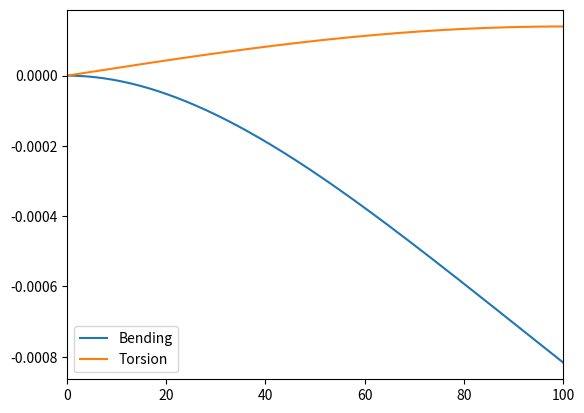

Generate this figure with matplotlib:

import numpy as np
import matplotlib.pyplot as plt

def mass_norm_bend_modes(x, L, beta, rho):
    """
    Beam Modes that are mass normalized
    Cantilever beam with x=0 fixed

    Inputs:
      x - locations to evaluate
      L - length of beam
      beta - parameter of beam modes (depends on mode number)
      rho - mass per unit length of the beam
    """

    val = 1.0 / np.sqrt(rho * L) * ( np.cos(beta * x) - np.cosh(beta*x) \
            + (np.sin(beta*L) - np.sinh(beta*L)) / (np.cos(beta*L) + np.cosh(beta*L)) \
            * (np.sin(beta*x) - np.sinh(beta*x)) )

    return val

def unif_modal_bend_loading(L, beta, rho):
    """
    Modal loading for a constant load distribution
    For bending modes
    """

    val = 2.0 / np.sqrt(rho*L) / beta * (np.sin(beta*L) - np.sinh(beta*L)) \
                 / (np.cos(beta*L) + np.cosh(beta*L))

    return val

def bending_freq(inertia, stiffness, L, betaL):
    """
    Calculate the bending frequency of the first bending mode for the structure
    """

    omega = betaL**2 / L**2 * np.sqrt(stiffness / inertia)

    return omega

def mass_norm_tors_modes(x, L, rotJ, rho):
    """
    Mass normalized mode shapes for the case of torsion
    """

    val = np.sqrt(2 / rotJ / rho / L) * np.sin(0.5*np.pi*x / L)

    return val 

def unif_modal_tors_loading(L, rotJ, rho):
    """
    Calculates the modal loading for the torsion mode
    """
    
    val = 2 / np.pi * np.sqrt(2* L / rotJ / rho)

    return val

def torsion_freq(inertia, stiffness, L):
    """
    Calculate the torsion frequency of the first torsion mode
    """

    omega = 0.5 * np.pi/ L * np.sqrt(stiffness / inertia)

    print('Torsional Inputs')
    print('stiffness: {}'.format(stiffness))
    print('inertia: {}'.format(inertia))

    return omega


def construct_analytical_model(L, beta, span_frac, stiffness_vec, inertia_vec, betaL):
    """
    Construct a 3 DOF model using the analytical beam modes etc.
    """

    bending_phi = mass_norm_bend_modes(span_frac*L, L, beta, rho)
    torsion_phi = mass_norm_tors_modes(span_frac*L, L, rotJ, rho)

    Phi = np.diag([bending_phi, bending_phi, torsion_phi])

    # Frequencies for the three modes
    omega_bend = bending_freq(inertia_vec[:2], stiffness_vec[:2], L, betaL)
    omega_tors = torsion_freq(inertia_vec[-1], stiffness_vec[-1], L)

    omega = np.hstack((omega_bend, [omega_tors]))

    # Stiffness Matrix
    Kmat = np.diag(omega**2 / np.array([bending_phi, bending_phi, torsion_phi])**2)

    Mmat = np.diag(1.0 / np.array([bending_phi, bending_phi, torsion_phi])**2)

    # Modal Loading (uniform)
    bending_f = unif_modal_bend_loading(L, beta, rho)
    torsion_f = unif_modal_tors_loading(L, rotJ, rho)

    Ttrans = np.diag([bending_f / bending_phi, bending_f/bending_phi, torsion_f/torsion_phi])

    return omega, Kmat, Mmat, Ttrans, Phi

if __name__=="__main__":

    ############
    # Parameters of the model
    
    # Beta * L for the first mode from pg 396 of Fundamentals of Structual Dynamics by Craig and Kurdila
    betaL = 1.875 # 1.8751 
    
    L = 1.0e2 # m
    

    span_frac = 0.7344240000000001 # - comes from different node for different element order on simple model. 0.7826179487179487
   
    density = 8e3 # kg/m^3

    Emod = 2e11 # Elastic Modulus, Pa
    # shearMod = 1.4e11 # Pa

    # Bulkmod = 1.40e11 # Pa, Bulk modulus
    poisson = 0.3
    shearMod = Emod / 2.0 / (1 + poisson)
    # shearMod = 3 * Bulkmod * Emod / (9 * Bulkmod - Emod)

    chord = 5.0 # chord length, m
    width = 1.5 # width of rectangle, m
    
    #########
    # Calculated Parameters
    
    beta = betaL / L

    span_pos = span_frac * L
   
    # Textbook:
    # torsion calculation
    a = chord / 2.0
    b = width / 2.0

    # a > b with each side being 2a or 2b
    Ktorsion = a*b**3*(16.0/3.0 - 3.36*b/a*(1 - b**4/12/a**4)) # Textbook


    # # Website with a and b being the full length and a < b - the two options match
    # a = width
    # b = chord
    # Ktorsion2 = a**3*b*(1/3.0 - 0.21*a/b*(1 - a**4 / 12.0 / b**4)) # https://structx.com/Shape_Formulas_024.html
    # print('Two Torsion Stiffnesses:')
    # print([Ktorsion,  Ktorsion2])
 
    # Stiffness for flap, edge, torsion directions
    # Bending directions should be E*I
    # Torsion direction should be G*Ktorsion
    stiffness_vec = np.array([Emod*chord*width**3/12, Emod*chord**3*width/12, Ktorsion*shearMod])

    rotJ = chord*width/12*(chord**2 + width**2) # rotational inertia per unit length for the torsion mode
    rho = density*chord*width # density per unit length

    inertia_vec = np.array([rho, rho, rotJ*rho])

    # # For Debugging Inputs
    # print('Stiffness Vec:')
    # print(stiffness_vec)

    # print('Inertia Vec:')
    # print(inertia_vec)

    # print('[E, G]')
    # print([Emod, shearMod])

    #########
    # Check Mode Shape Normalization 
    xplot = np.linspace(0, L, 200) 
    phi_norm = mass_norm_bend_modes(xplot, L, beta, rho)
    
    integral = np.trapz(phi_norm**2 * rho, x=xplot)
    print('Mass norm check of analytical bending modes (should be 1): {}'.format(integral))
    
    xplot = np.linspace(0, L, 200) 
    phi_norm = mass_norm_tors_modes(xplot, L, rotJ, rho)
    
    integral = np.trapz(phi_norm**2 * rotJ*density, x=xplot)
    print('Mass norm check of analytical torsion modes (should be 1): {}'.format(integral))

    #########
    # Plot the mode shape to check
    xplot = np.linspace(0, L, 200)
    phi = mass_norm_bend_modes(xplot, L, beta, rho)
    
    phi_tors = mass_norm_tors_modes(xplot, L, rotJ, rho)

    plt.plot(xplot, phi, label='Bending')
    plt.plot(xplot, phi_tors, label='Torsion')
    plt.legend()
    plt.xlim((0, L)) 
    plt.savefig('FirstModes.png')

    #########
    # Generate the system

    omega, Kmat, Mmat, Ttrans, Phi = construct_analytical_model(L, beta, span_frac, stiffness_vec, inertia_vec, betaL)

    print('Frequencies: {} Hz'.format(str((omega/2/np.pi).tolist())))

    print('\nMass:')
    print(Mmat)

    print('\nStiffness:')
    print(Kmat)

    print('\nForce Transform Matrix:')
    print(Ttrans)

    print('\nMode Shape Matrix:')
    print(Phi)

    print('Could add a numerical check for the modal uniform loading values')

    print('\nUniform loading for bending modes:')

    xplot = np.linspace(0, L, 200) 
    phi_norm = mass_norm_bend_modes(xplot, L, beta, rho)

    bending_force_analytic = unif_modal_bend_loading(L, beta, rho)
    
    integral = np.trapz(phi_norm, x=xplot)
    print('Uniform Modal Loading Calculation bending: {}'.format(integral))
    print('Analytical modal loading bending: {}'.format(bending_force_analytic))

    print('\nUniform loading for torsion modes:')

    xplot = np.linspace(0, L, 200) 
    phi_norm = mass_norm_tors_modes(xplot, L, rotJ, rho)

    force_analytic = unif_modal_tors_loading(L, rotJ, rho)
    
    integral = np.trapz(phi_norm, x=xplot)
    print('Uniform Modal Loading Calculation: {}'.format(integral))
    print('Analytical modal loading: {}'.format(force_analytic))

    print('\n\nThese outputs miss some coordinate changes that are automatically for even 0 aoa for cfd v. beamdyn coordinates.')
